Image classification data set "pet-recognition" (BinhMisfit/pet-recognition on GitHub). Class labels (2): cat, dog.

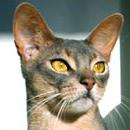
Label: cat

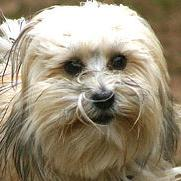
Label: dog

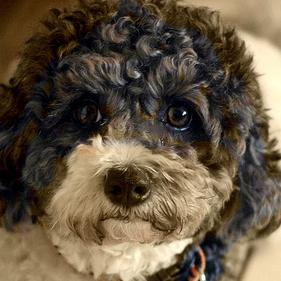
Label: dog

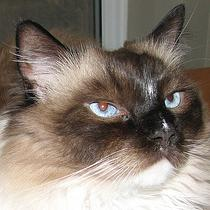
Label: cat

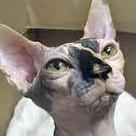
Label: cat

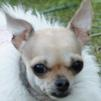
Label: dog
